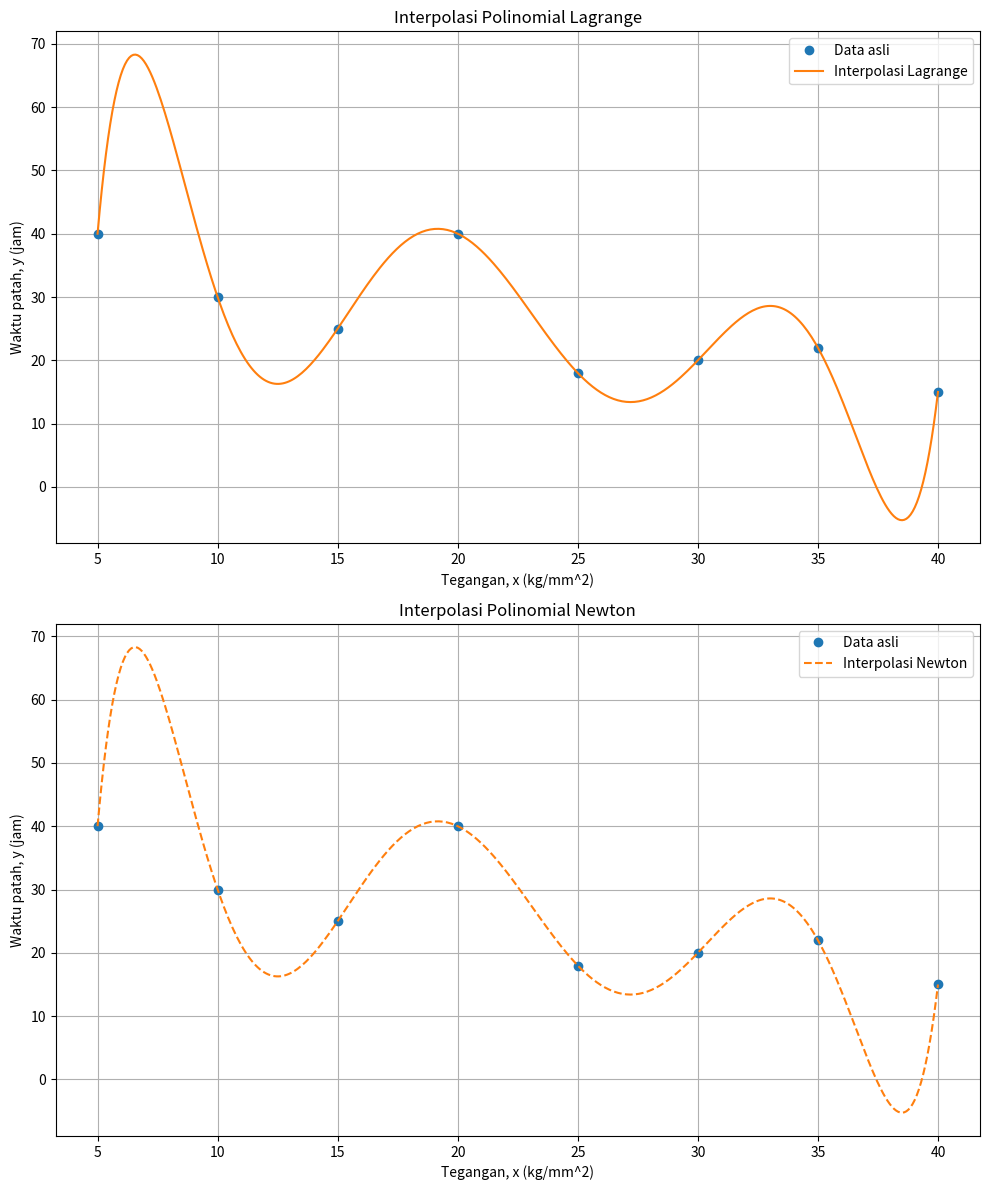

Write the Python code that produced this figure.
# -*- coding: utf-8 -*-
"""metnum_pertemuan10.ipynb

Automatically generated by Colab.

Original file is located at
    https://colab.research.google.com/drive/1JPlG-Ed5KAvOpOHienXIjcYiUKizw3hC
"""

import numpy as np
import matplotlib.pyplot as plt

# Data yang diberikan
x_data = np.array([5, 10, 15, 20, 25, 30, 35, 40])
y_data = np.array([40, 30, 25, 40, 18, 20, 22, 15])

# Fungsi interpolasi polinomial Lagrange
def lagrange_interpolation(x, y, x_interp):
    n = len(x)
    y_interp = 0
    for i in range(n):
        L = 1
        for j in range(n):
            if i != j:
                L *= (x_interp - x[j]) / (x[i] - x[j])
        y_interp += y[i] * L
    return y_interp

# Fungsi interpolasi polinomial Newton
def newton_interpolation(x, y, x_interp):
    n = len(x)
    divided_diff = np.zeros((n, n))
    divided_diff[:,0] = y

    for j in range(1, n):
        for i in range(n-j):
            divided_diff[i][j] = (divided_diff[i+1][j-1] - divided_diff[i][j-1]) / (x[i+j] - x[i])

    y_interp = divided_diff[0,0]
    product_terms = 1
    for i in range(1, n):
        product_terms *= (x_interp - x[i-1])
        y_interp += divided_diff[0,i] * product_terms
    return y_interp

# Rentang nilai x untuk plot
x_interp_values = np.linspace(5, 40, 400)

# Interpolasi menggunakan polinom Lagrange
y_lagrange_interp_values = [lagrange_interpolation(x_data, y_data, xi) for xi in x_interp_values]

# Interpolasi menggunakan polinom Newton
y_newton_interp_values = [newton_interpolation(x_data, y_data, xi) for xi in x_interp_values]

# Membuat plot
fig, axs = plt.subplots(2, 1, figsize=(10, 12))

# Plot hasil interpolasi Lagrange
axs[0].plot(x_data, y_data, 'o', label='Data asli')
axs[0].plot(x_interp_values, y_lagrange_interp_values, '-', label='Interpolasi Lagrange')
axs[0].set_xlabel('Tegangan, x (kg/mm^2)')
axs[0].set_ylabel('Waktu patah, y (jam)')
axs[0].set_title('Interpolasi Polinomial Lagrange')
axs[0].legend()
axs[0].grid(True)

# Plot hasil interpolasi Newton
axs[1].plot(x_data, y_data, 'o', label='Data asli')
axs[1].plot(x_interp_values, y_newton_interp_values, '--', label='Interpolasi Newton')
axs[1].set_xlabel('Tegangan, x (kg/mm^2)')
axs[1].set_ylabel('Waktu patah, y (jam)')
axs[1].set_title('Interpolasi Polinomial Newton')
axs[1].legend()
axs[1].grid(True)

plt.tight_layout()
plt.show()